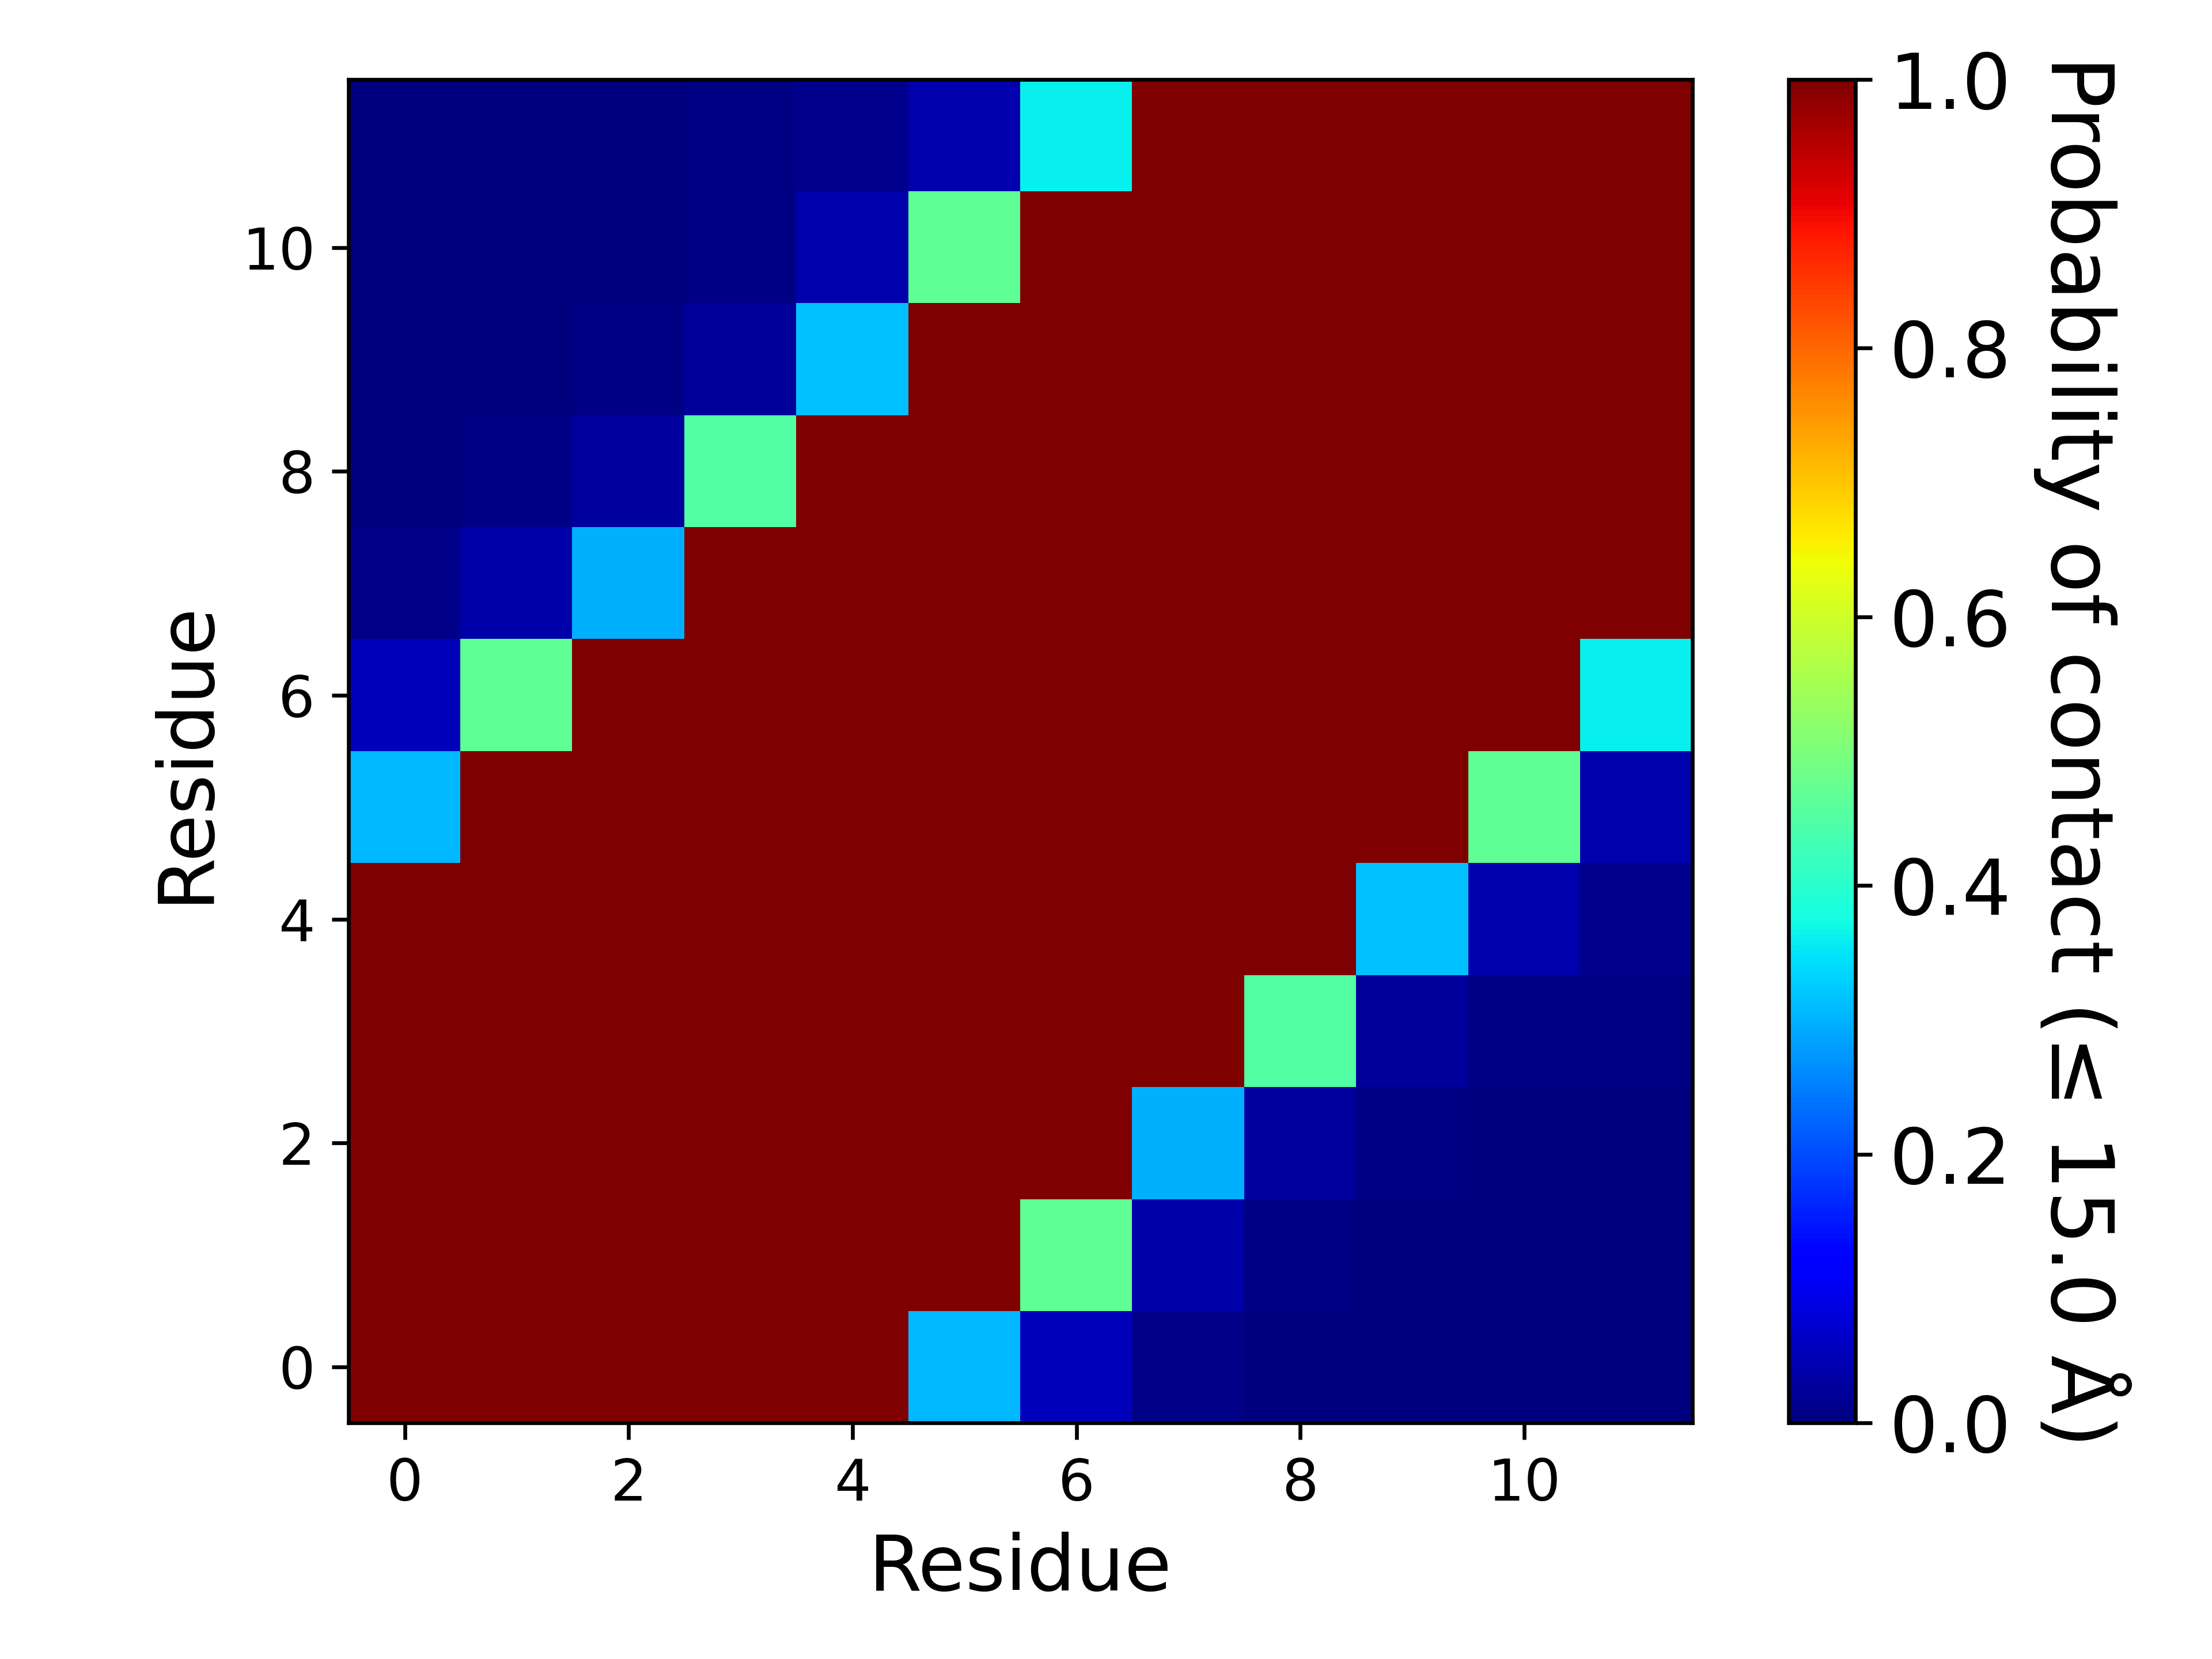

Values plotted in this chart, from the file beside it:
, 1, 2, 3, 4, 5, 6, 7, 8, 9, 10, 11, 12
1, 1.0, 1.0, 1.0, 1.0, 1.0, 0.3074, 0.05365, 0.008412, 0.00355, 0.002837, 0.00115, 0.000375
2, 1.0, 1.0, 1.0, 1.0, 1.0, 1.0, 0.4672, 0.038, 0.006262, 0.003337, 0.001187, 0.001025
3, 1.0, 1.0, 1.0, 1.0, 1.0, 1.0, 1.0, 0.3007, 0.03051, 0.005, 0.002675, 0.00195
4, 1.0, 1.0, 1.0, 1.0, 1.0, 1.0, 1.0, 1.0, 0.4507, 0.02699, 0.007287, 0.005075
5, 1.0, 1.0, 1.0, 1.0, 1.0, 1.0, 1.0, 1.0, 1.0, 0.3136, 0.04045, 0.01352
6, 0.3074, 1.0, 1.0, 1.0, 1.0, 1.0, 1.0, 1.0, 1.0, 1.0, 0.4651, 0.04177
7, 0.05365, 0.4672, 1.0, 1.0, 1.0, 1.0, 1.0, 1.0, 1.0, 1.0, 1.0, 0.3625
8, 0.008412, 0.038, 0.3007, 1.0, 1.0, 1.0, 1.0, 1.0, 1.0, 1.0, 1.0, 1.0
9, 0.00355, 0.006262, 0.03051, 0.4507, 1.0, 1.0, 1.0, 1.0, 1.0, 1.0, 1.0, 1.0
10, 0.002837, 0.003337, 0.005, 0.02699, 0.3136, 1.0, 1.0, 1.0, 1.0, 1.0, 1.0, 1.0
11, 0.00115, 0.001187, 0.002675, 0.007287, 0.04045, 0.4651, 1.0, 1.0, 1.0, 1.0, 1.0, 1.0
12, 0.000375, 0.001025, 0.00195, 0.005075, 0.01352, 0.04177, 0.3625, 1.0, 1.0, 1.0, 1.0, 1.0
